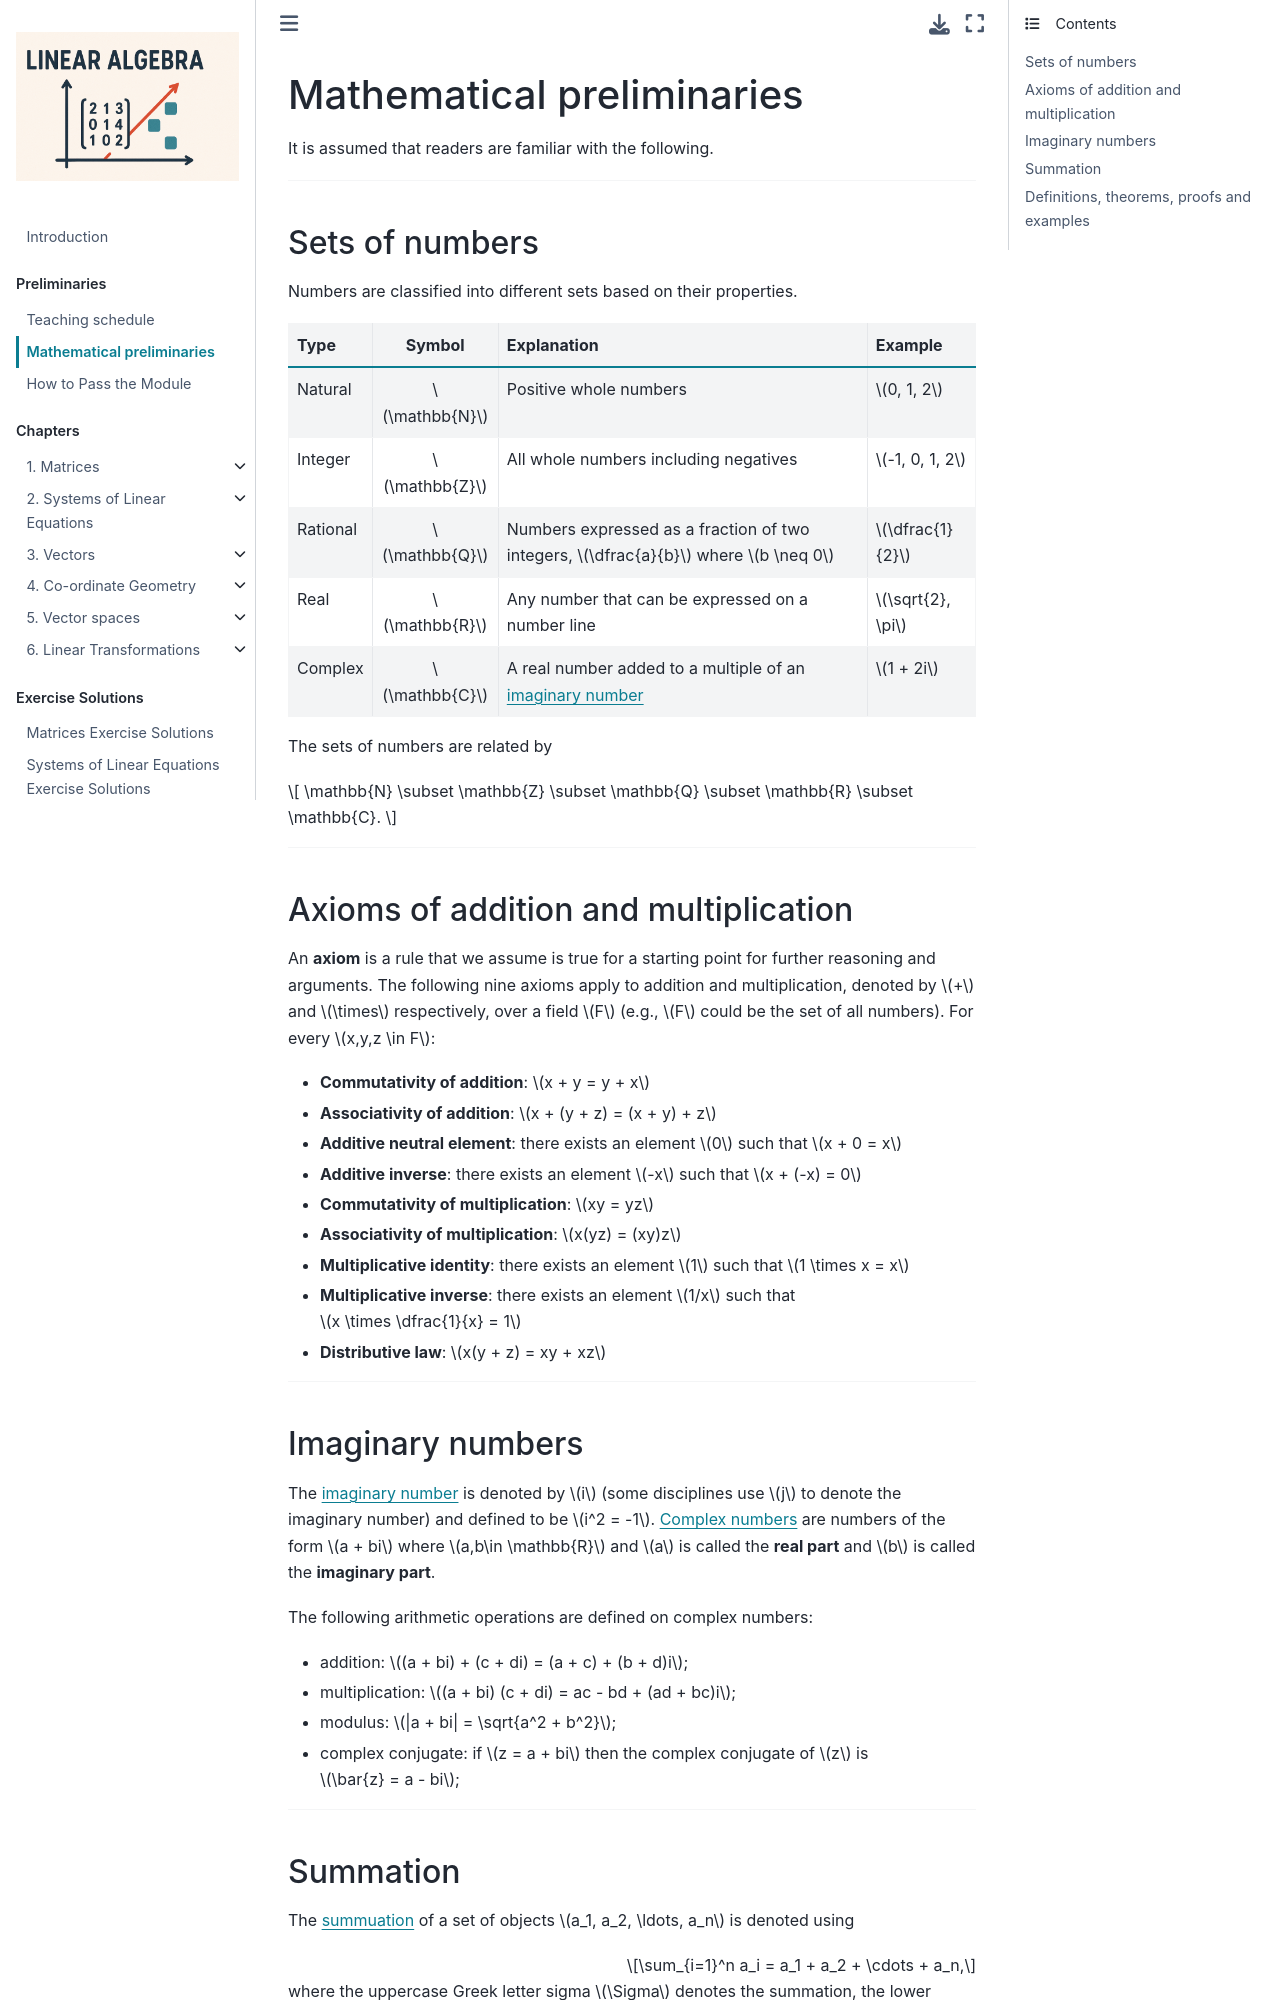

repository: jonshiach/LA-book · page: _pages/0.3_Mathematical_preliminaries.html · generator: jekyll

# Mathematical preliminaries

It is assumed that readers are familiar with the following.

---

## Sets of numbers

Numbers are classified into different sets based on their properties.

| Type | Symbol | Explanation | Example |
|:--|:--:|:--|:--|
| Natural  | $\mathbb{N}$ | Positive whole numbers | $0, 1, 2$     |
| Integer  | $\mathbb{Z}$ | All whole numbers including negatives   | $-1, 0, 1, 2$ | 
| Rational | $\mathbb{Q}$ | Numbers expressed as a fraction of two integers, $\dfrac{a}{b}$ where $b \neq 0$ | $\dfrac{1}{2}$ |
| Real     | $\mathbb{R}$ | Any number that can be expressed on a number line | $\sqrt{2}, \pi$ |
| Complex  | $\mathbb{C}$ | A real number added to a multiply of an [imaginary number](imaginary-numbers-section) | $1 + 2i$ |

The sets of numbers are related by

$$ \mathbb{N} \subset \mathbb{Z} \subset \mathbb{Q} \subset \mathbb{R} \subset \mathbb{C}. $$

(axioms-of-addition-and-multiplication-section)=

---

## Axioms of addition and multiplication

An **axiom** is a rule that we assume is true for a starting point for further reasoning and arguments. The following nine axioms apply to addition and multiplication, denoted by $+$ and $\times$ respectively, over a field $F$ (e.g., $F$ could be the set of all numbers). For every $x,y,z \in F$:

- **Commutativity of addition**: $x + y = y + x$
- **Associativity of addition**: $x + (y + z) = (x + y) + z$
- **Additive neutral element**: there exists an element $0$ such that $x + 0 = x$
- **Additive inverse**: there exists an element $-x$ such that $x + (-x) = 0$
- **Commutativity of multiplication**: $xy = yz$
- **Associativity of multiplication**: $x(yz) = (xy)z$
- **Multiplicative identity**: there exists an element $1$ such that $1 \times x = x$
- **Multiplicative inverse**: there exists an element $1/x$ such that $x \times \dfrac{1}{x} = 1$
- **Distributive law**: $x(y + z) = xy + xz$

(imaginary-numbers-section)=

---

## Imaginary numbers

The <a href="https://en.wikipedia.org/wiki/Imaginary_number" target="_blank">imaginary number</a> is denoted by $i$ (some disciplines use $j$ to denote the imaginary number) and defined to be $i^2 = -1$. <a href="https://en.wikipedia.org/wiki/Complex_number" target="_blank">Complex numbers</a> are numbers of the form $a + bi$ where $a,b\in \mathbb{R}$ and $a$ is called the **real part** and $b$ is called the **imaginary part**.

The following arithmetic operations are defined on complex numbers:

- addition: $(a + bi) + (c + di) = (a + c) + (b + d)i$;
- multiplication: $(a + bi) (c + di) = ac - bd + (ad + bc)i$;
- modulus: $|a + bi| = \sqrt{a^2 + b^2}$;
- complex conjugate: if $z = a + bi$ then the complex conjugate of $z$ is $\bar{z} = a - bi$;

---
